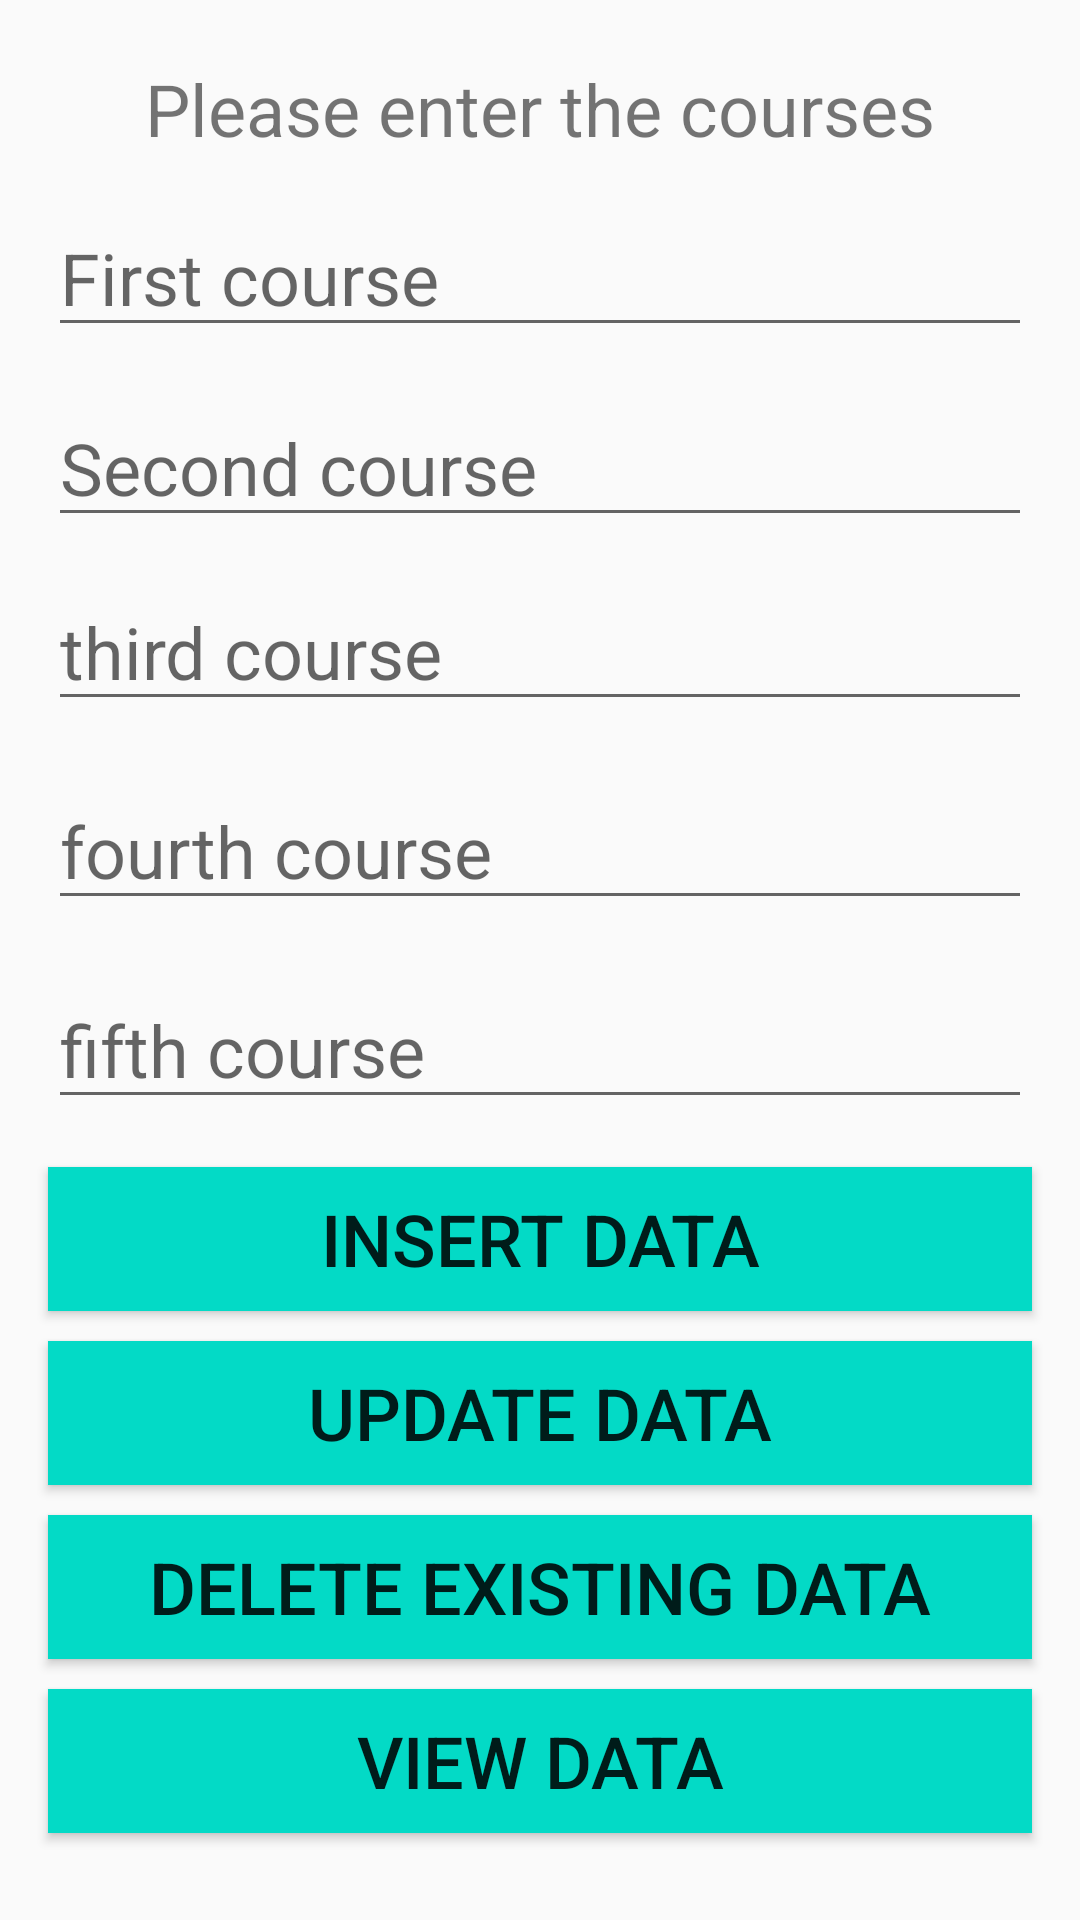

The Android layout XML behind this screen, and the referenced resources:
<!-- AndroidManifest.xml: application theme Theme.Week7Assignment -->
<!-- res/layout/fragment_fees.xml -->
<?xml version="1.0" encoding="utf-8"?>
<LinearLayout
    xmlns:android="http://schemas.android.com/apk/res/android"
    xmlns:tools="http://schemas.android.com/tools"
    xmlns:app="http://schemas.android.com/apk/res-auto"
    android:layout_width="match_parent"
    android:layout_height="match_parent"
    android:orientation="vertical">

    
    <TextView
        android:id="@+id/texttitle"
        android:layout_width="wrap_content"
        android:layout_height="wrap_content"
        android:layout_gravity="center"
        android:layout_marginTop="20dp"
        android:text="Please enter the courses"
        android:textSize="24sp" />

    
    <EditText
        android:id="@+id/idnumber"
        android:layout_width="match_parent"
        android:layout_height="wrap_content"
        android:layout_marginStart="16dp"
        android:layout_marginTop="14dp"
        android:layout_marginEnd="16dp"
        android:hint="First course"
        android:inputType="textPersonName"
        android:textSize="24sp" />
    <EditText
        android:id="@+id/totalfees"
        android:layout_width="match_parent"
        android:layout_height="wrap_content"
        android:layout_marginStart="16dp"
        android:layout_marginTop="14dp"
        android:layout_marginEnd="16dp"
        android:hint="Second course"
        android:inputType="textPersonName"
        android:textSize="24sp" />

    <EditText
        android:id="@+id/feespaid"
        android:layout_width="match_parent"
        android:layout_height="wrap_content"
        android:layout_marginStart="16dp"
        android:layout_marginTop="12dp"
        android:layout_marginEnd="16dp"
        android:hint="third course"
        android:inputType="textPersonName"
        android:textSize="24sp" />

    <EditText
        android:id="@+id/feesbalance"
        android:layout_width="match_parent"
        android:layout_height="wrap_content"
        android:layout_marginStart="16dp"
        android:layout_marginTop="17dp"
        android:layout_marginEnd="16dp"
        android:hint="fourth course"
        android:inputType="textPersonName"
        android:textSize="24sp" />

    <EditText
        android:id="@+id/clearancedate"
        android:layout_width="match_parent"
        android:layout_height="wrap_content"
        android:layout_marginStart="16dp"
        android:layout_marginTop="17dp"
        android:layout_marginEnd="16dp"
        android:hint="fifth course"
        android:inputType="textPersonName"
        android:textSize="24sp" />



    
    <Button
        android:id="@+id/btnInsert"
        android:layout_width="match_parent"
        android:layout_height="wrap_content"
        android:layout_marginStart="16dp"
        android:layout_marginTop="16dp"
        android:layout_marginEnd="16dp"
        android:background="@color/design_default_color_secondary"
        android:text="Insert Data"
        android:textSize="24sp" />

    <Button
        android:id="@+id/btnUpdate"
        android:layout_width="match_parent"
        android:layout_height="wrap_content"
        android:layout_marginStart="16dp"
        android:layout_marginTop="10dp"
        android:layout_marginEnd="16dp"
        android:background="@color/design_default_color_secondary"
        android:text="Update Data"
        android:textSize="24sp" />

    <Button
        android:id="@+id/btnDelete"
        android:layout_width="match_parent"
        android:layout_height="wrap_content"
        android:layout_marginStart="16dp"
        android:layout_marginTop="10dp"
        android:layout_marginEnd="16dp"
        android:background="@color/design_default_color_secondary"
        android:text="Delete Existing Data"
        android:textSize="24sp" />

    <Button
        android:id="@+id/btnView"
        android:layout_width="match_parent"
        android:layout_height="wrap_content"
        android:layout_marginStart="16dp"
        android:layout_marginTop="10dp"
        android:layout_marginEnd="16dp"
        android:layout_marginBottom="16dp"
        android:background="@color/design_default_color_secondary"
        android:text="View Data"
        android:textSize="24sp" />

</LinearLayout>
<!-- resources referenced by this layout -->
<resources>
  <style name="Theme.Week7Assignment" parent="Base.Theme.Week7Assignment" />
  <style name="Base.Theme.Week7Assignment" parent="Theme.AppCompat.Light.NoActionBar">
          
          
      </style>
</resources>
